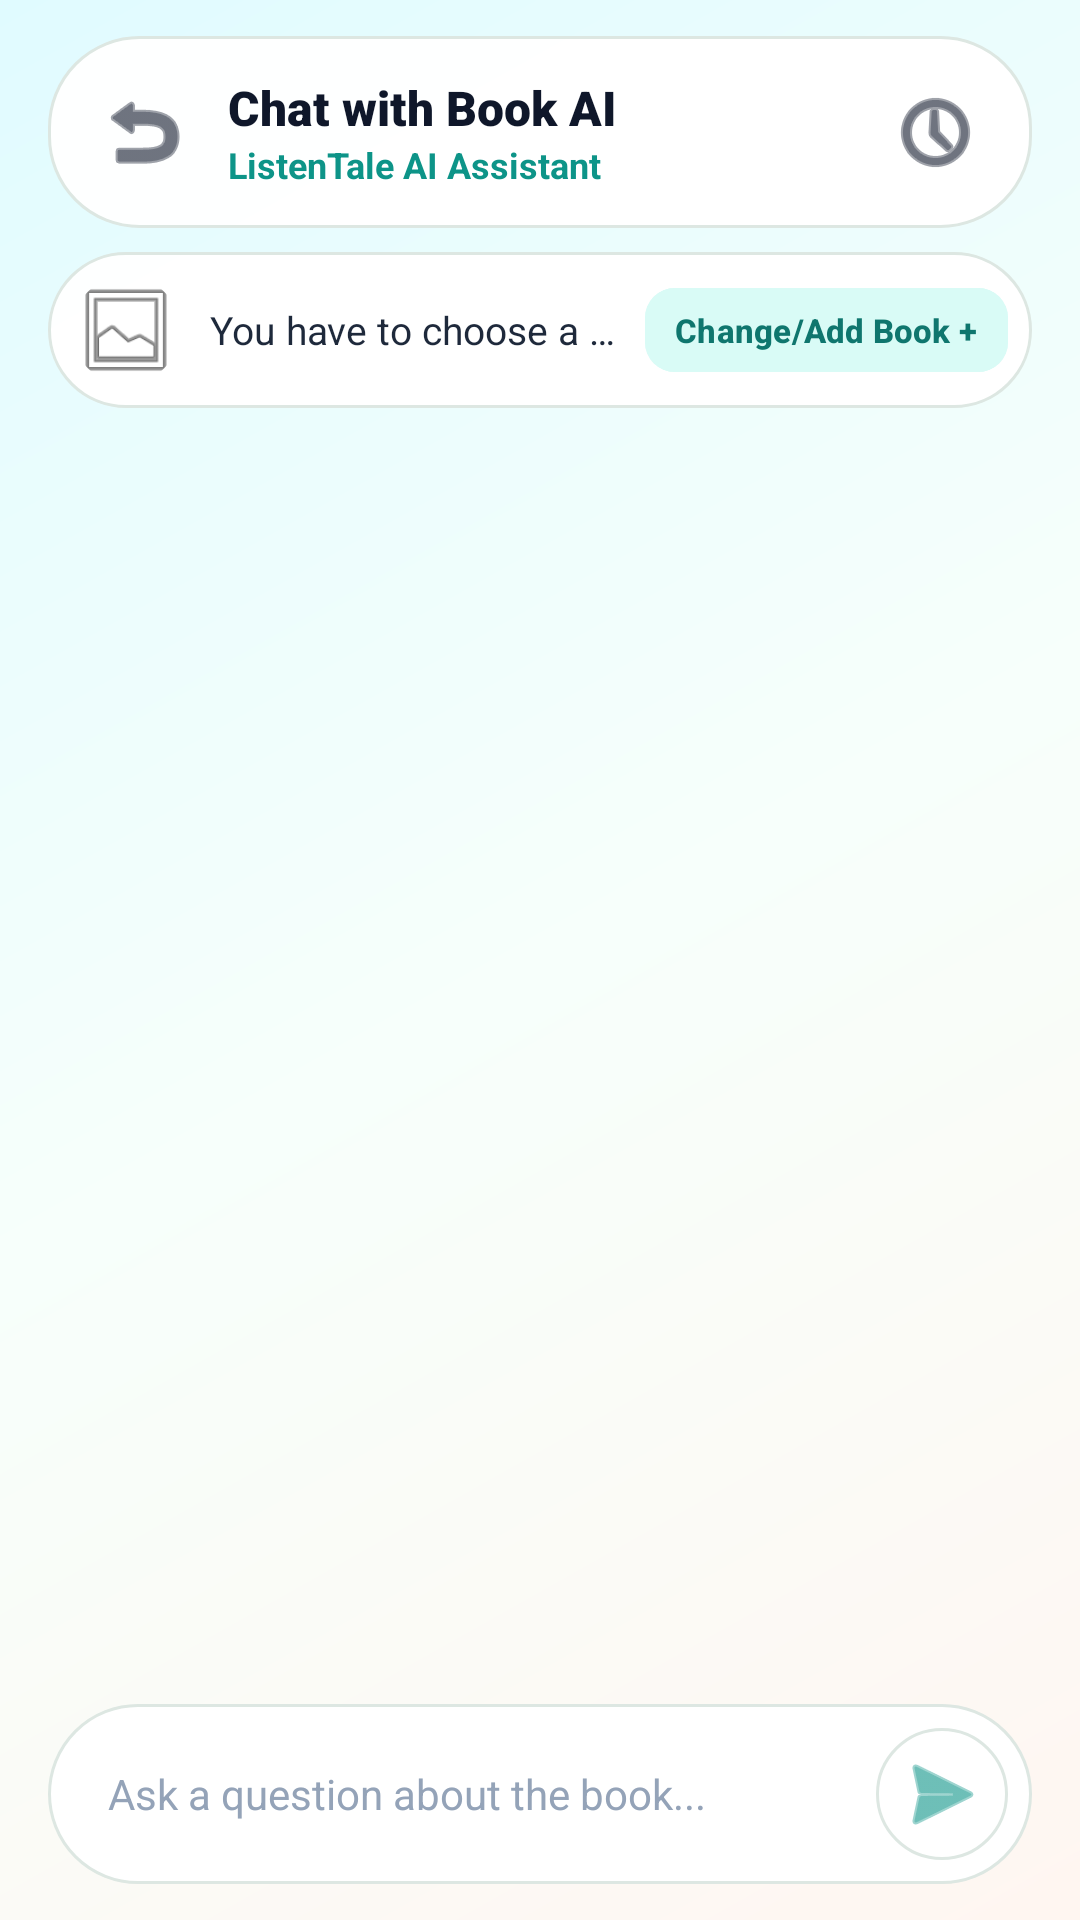

Produce the Android XML layout that renders to this screen, including the resource entries it uses.
<!-- AndroidManifest.xml: application theme Theme.Fonoss -->
<!-- res/layout/fragment_chat.xml -->
<?xml version="1.0" encoding="utf-8"?>
<androidx.constraintlayout.widget.ConstraintLayout xmlns:android="http://schemas.android.com/apk/res/android"
    xmlns:app="http://schemas.android.com/apk/res-auto"
    xmlns:tools="http://schemas.android.com/tools"
    android:layout_width="match_parent"
    android:layout_height="match_parent"
    android:background="@drawable/bg_app_gradient">

    
    <LinearLayout
        android:id="@+id/chat_header"
        android:layout_width="0dp"
        android:layout_height="wrap_content"
        android:layout_marginHorizontal="16dp"
        android:layout_marginTop="12dp"
        android:gravity="center_vertical"
        android:orientation="horizontal"
        android:background="@drawable/bg_island_glass"
        android:padding="12dp"
        android:elevation="6dp"
        app:layout_constraintEnd_toEndOf="parent"
        app:layout_constraintStart_toStartOf="parent"
        app:layout_constraintTop_toTopOf="parent">

        <ImageButton
            android:id="@+id/button_chat_back"
            android:layout_width="40dp"
            android:layout_height="40dp"
            android:background="?attr/selectableItemBackgroundBorderless"
            android:src="@android:drawable/ic_menu_revert"
            app:tint="@color/slate_900" />

        <LinearLayout
            android:layout_width="0dp"
            android:layout_height="wrap_content"
            android:layout_weight="1"
            android:layout_marginStart="8dp"
            android:orientation="vertical">

            <TextView
                android:id="@+id/text_chat_session_title"
                android:layout_width="wrap_content"
                android:layout_height="wrap_content"
                android:fontFamily="sans-serif-black"
                android:text="Chat with Book AI"
                android:textColor="@color/slate_900"
                android:textSize="16sp"
                android:maxLines="1"
                android:ellipsize="end" />

            <TextView
                android:id="@+id/text_chat_subtitle"
                android:layout_width="wrap_content"
                android:layout_height="wrap_content"
                android:text="ListenTale AI Assistant"
                android:textColor="@color/primary_600"
                android:textSize="12sp"
                android:textStyle="bold" />
        </LinearLayout>

        <ImageButton
            android:id="@+id/button_chat_sessions_history"
            android:layout_width="40dp"
            android:layout_height="40dp"
            android:background="?attr/selectableItemBackgroundBorderless"
            android:src="@android:drawable/ic_menu_recent_history"
            app:tint="@color/slate_900"
            android:contentDescription="Chat History" />
    </LinearLayout>

    
    <LinearLayout
        android:id="@+id/chat_book_context_bar"
        android:layout_width="0dp"
        android:layout_height="wrap_content"
        android:layout_marginHorizontal="16dp"
        android:layout_marginTop="8dp"
        android:background="@drawable/bg_island_glass"
        android:padding="8dp"
        android:gravity="center_vertical"
        android:orientation="horizontal"
        app:layout_constraintEnd_toEndOf="parent"
        app:layout_constraintStart_toStartOf="parent"
        app:layout_constraintTop_toBottomOf="@id/chat_header">

        <com.google.android.material.imageview.ShapeableImageView
            android:id="@+id/image_active_book_icon"
            android:layout_width="36dp"
            android:layout_height="36dp"
            android:scaleType="centerCrop"
            android:src="@android:drawable/ic_menu_gallery"
            app:shapeAppearanceOverlay="@style/ShapeAppearance.Material3.Corner.Full" />

        <TextView
            android:id="@+id/text_active_book_name"
            android:layout_width="0dp"
            android:layout_height="wrap_content"
            android:layout_weight="1"
            android:layout_marginHorizontal="10dp"
            android:fontFamily="sans-serif-bold"
            android:text="You have to choose a book"
            android:textColor="@color/slate_800"
            android:textSize="13sp"
            android:maxLines="1"
            android:ellipsize="end" />

        <com.google.android.material.button.MaterialButton
            android:id="@+id/button_change_or_add_book"
            style="@style/Widget.Material3.Button.TonalButton"
            android:layout_width="wrap_content"
            android:layout_height="36dp"
            android:backgroundTint="@color/primary_light"
            android:text="Change/Add Book +"
            android:textColor="@color/primary_700"
            android:textSize="11sp"
            android:textStyle="bold"
            app:cornerRadius="10dp"
            android:paddingHorizontal="10dp" />

    </LinearLayout>

    
    <androidx.recyclerview.widget.RecyclerView
        android:id="@+id/recycler_chat_messages"
        android:layout_width="0dp"
        android:layout_height="0dp"
        android:layout_marginVertical="8dp"
        android:clipToPadding="false"
        android:paddingBottom="12dp"
        app:layoutManager="androidx.recyclerview.widget.LinearLayoutManager"
        app:layout_constraintBottom_toTopOf="@id/chat_input_layout"
        app:layout_constraintEnd_toEndOf="parent"
        app:layout_constraintStart_toStartOf="parent"
        app:layout_constraintTop_toBottomOf="@id/chat_book_context_bar"
        tools:listitem="@layout/item_chat_message_ai" />

    
    <LinearLayout
        android:id="@+id/chat_input_layout"
        android:layout_width="0dp"
        android:layout_height="wrap_content"
        android:layout_marginHorizontal="16dp"
        android:layout_marginBottom="12dp"
        android:background="@drawable/bg_island_glass"
        android:elevation="12dp"
        android:gravity="center_vertical"
        android:orientation="horizontal"
        android:padding="8dp"
        app:layout_constraintBottom_toBottomOf="parent"
        app:layout_constraintEnd_toEndOf="parent"
        app:layout_constraintStart_toStartOf="parent">

        <EditText
            android:id="@+id/edit_text_chat_input"
            android:layout_width="0dp"
            android:layout_height="wrap_content"
            android:layout_weight="1"
            android:layout_marginEnd="8dp"
            android:background="@null"
            android:hint="Ask a question about the book..."
            android:inputType="textMultiLine"
            android:maxLines="4"
            android:paddingHorizontal="12dp"
            android:paddingVertical="8dp"
            android:textColor="@color/slate_900"
            android:textColorHint="@color/slate_400"
            android:textSize="14sp" />

        <ImageButton
            android:id="@+id/button_send_message"
            android:layout_width="44dp"
            android:layout_height="44dp"
            android:background="@drawable/bg_circle_white_alpha"
            android:src="@android:drawable/ic_menu_send"
            app:tint="@color/primary_600" />
    </LinearLayout>

</androidx.constraintlayout.widget.ConstraintLayout>
<!-- res/layout/item_chat_message_ai.xml (included above) -->
<?xml version="1.0" encoding="utf-8"?>
<LinearLayout xmlns:android="http://schemas.android.com/apk/res/android"
    xmlns:app="http://schemas.android.com/apk/res-auto"
    android:layout_width="match_parent"
    android:layout_height="wrap_content"
    android:gravity="start"
    android:orientation="horizontal"
    android:paddingHorizontal="16dp"
    android:paddingVertical="6dp">

    <ImageView
        android:layout_width="32dp"
        android:layout_height="32dp"
        android:layout_marginTop="4dp"
        android:background="@drawable/bg_circle_white_alpha"
        android:padding="6dp"
        android:src="@drawable/ic_ai_sparkles"
        app:tint="@color/primary_600" />

    <LinearLayout
        android:layout_width="wrap_content"
        android:layout_height="wrap_content"
        android:layout_marginStart="8dp"
        android:orientation="vertical">

        <TextView
            android:id="@+id/text_message_body"
            android:layout_width="wrap_content"
            android:layout_height="wrap_content"
            android:maxWidth="280dp"
            android:background="@drawable/bg_chat_ai_bubble"
            android:paddingHorizontal="16dp"
            android:paddingVertical="12dp"
            android:text="AI response text..."
            android:textColor="@color/slate_800"
            android:textSize="14sp"
            android:lineSpacingExtra="3dp" />

        <TextView
            android:id="@+id/text_message_time"
            android:layout_width="wrap_content"
            android:layout_height="wrap_content"
            android:layout_marginTop="2dp"
            android:text="12:01"
            android:textColor="@color/slate_400"
            android:textSize="11sp" />

    </LinearLayout>

</LinearLayout>
<!-- resources referenced by this layout -->
<resources>
  <color name="primary_600">#0D9488</color>
  <color name="primary_700">#0F766E</color>
  <color name="primary_light">#D9FBF6</color>
  <color name="slate_400">#94A3B8</color>
  <color name="slate_800">#1E293B</color>
  <color name="slate_900">#0F172A</color>
  <!-- drawable bg_app_gradient (drawable) -->
  <?xml version="1.0" encoding="utf-8"?>
  <shape xmlns:android="http://schemas.android.com/apk/res/android">
      <gradient
          android:angle="315"
          android:centerColor="#F7FFFB"
          android:endColor="#FFF6F1"
          android:startColor="#E0FBFF" />
  </shape>
  <!-- drawable bg_chat_ai_bubble (drawable) -->
  <?xml version="1.0" encoding="utf-8"?>
  <shape xmlns:android="http://schemas.android.com/apk/res/android"
      android:shape="rectangle">
      <solid android:color="@color/surface_card" />
      <stroke
          android:width="1dp"
          android:color="@color/outline_soft" />
      <corners
          android:topLeftRadius="18dp"
          android:topRightRadius="18dp"
          android:bottomLeftRadius="4dp"
          android:bottomRightRadius="18dp" />
  </shape>
  <!-- drawable bg_circle_white_alpha (drawable) -->
  <?xml version="1.0" encoding="utf-8"?>
  <shape xmlns:android="http://schemas.android.com/apk/res/android"
      android:shape="oval">
      <solid android:color="#EFFFFFFF" />
      <stroke
          android:width="1dp"
          android:color="@color/outline_soft" />
  </shape>
  <!-- drawable bg_island_glass (drawable) -->
  <?xml version="1.0" encoding="utf-8"?>
  <shape xmlns:android="http://schemas.android.com/apk/res/android">
      <solid android:color="#FAFFFFFF" />
      <stroke
          android:width="1dp"
          android:color="@color/outline_soft" />
      <corners android:radius="30dp" />
  </shape>
  <style name="Theme.Fonoss" parent="Base.Theme.Fonoss" />
  <color name="surface_card">#FFFFFFFF</color>
  <color name="outline_soft">#DDE7E2</color>
  <style name="Base.Theme.Fonoss" parent="Theme.Material3.DayNight.NoActionBar">
          
          <item name="colorPrimary">@color/primary_600</item>
          <item name="colorOnPrimary">@color/white</item>
          <item name="colorSecondary">@color/accent_vibrant</item>
          <item name="android:windowBackground">@color/white</item>
          <item name="android:statusBarColor">@color/white</item>
          <item name="android:windowLightStatusBar">true</item>
      </style>
  <color name="white">#FFFFFFFF</color>
  <color name="accent_vibrant">#FF6B6B</color>
</resources>
